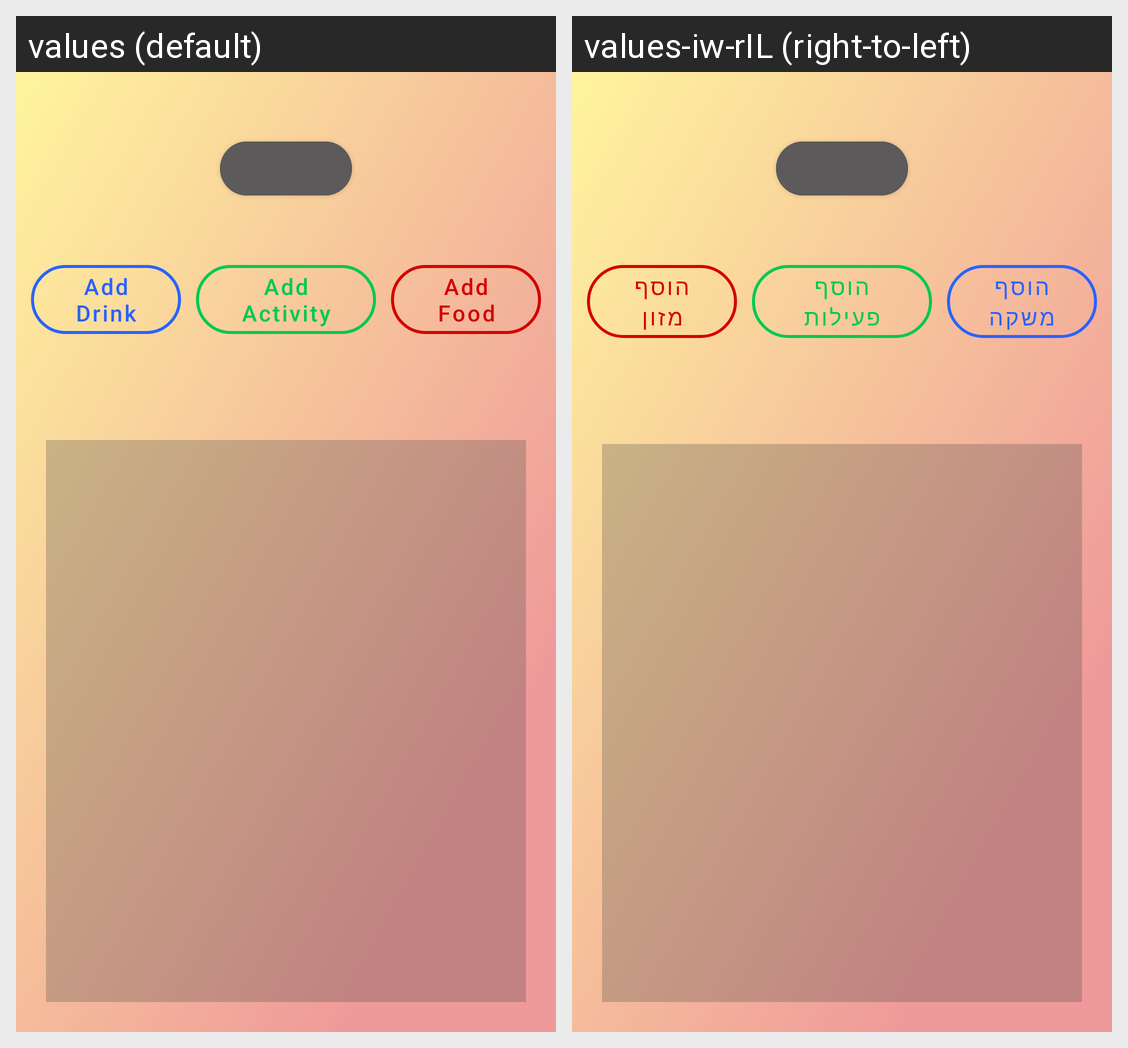

Strings drawn on this Android screen and how each of the app's shown locales translates them:
Android screen res/layout/fragment_home.xml rendered under 2 locales, left to right: values (default), values-iw-rIL (right-to-left). Device: Nexus 5 (rendered at 1080×1920; each locale shown at half size, 540×960, under a caption strip naming it); theme Theme.BHBHBeHealthyBeHappy.
Strings drawn on this screen, with the default value and each locale's value (text and hints the layout hard-codes, and strings that could not be matched under every locale, appear in the picture but are not listed):

drink
  values: Add Drink
  values-iw-rIL: הוסף משקה

activity
  values: Add Activity
  values-iw-rIL: הוסף פעילות

food
  values: Add Food
  values-iw-rIL: הוסף מזון
